The GitHub repository Zekken23/Dataset-skripsi-corn-disease contains a labelled image folder "corn_leaf_diseases" with 4 categories: common rust, corn leaf blight, gray leaf spot, insects damage. Examples follow, each with its label.

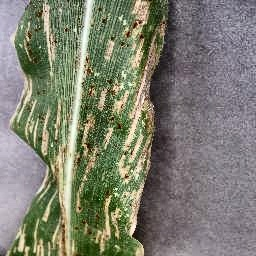
Label: corn leaf blight

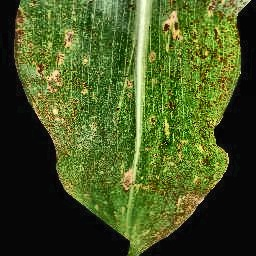
Label: common rust

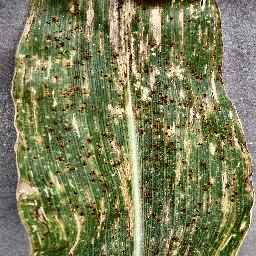
Label: gray leaf spot

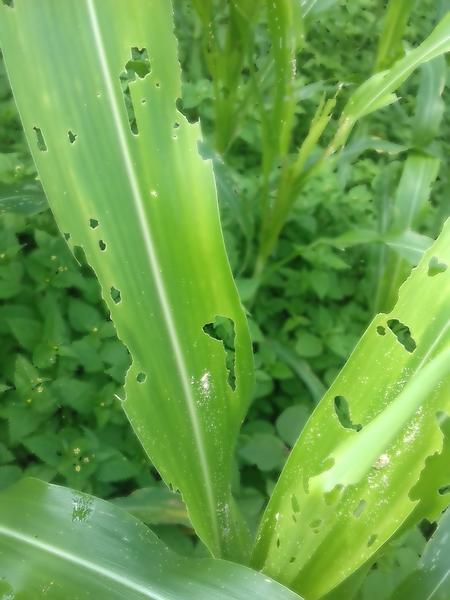
Label: insects damage

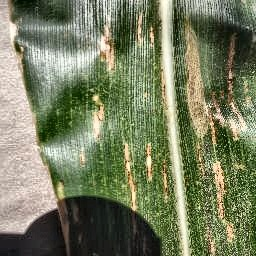
Label: gray leaf spot

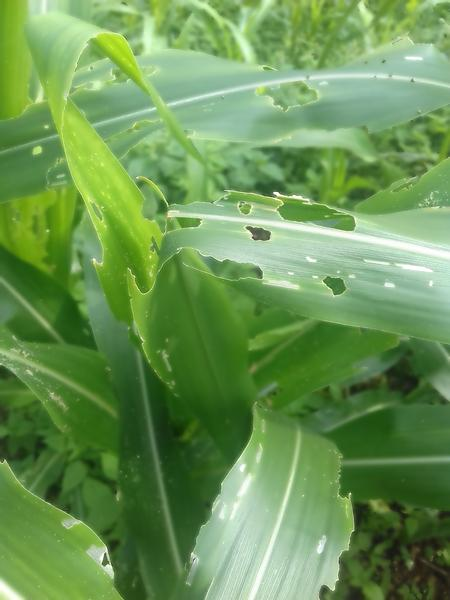
Label: insects damage
